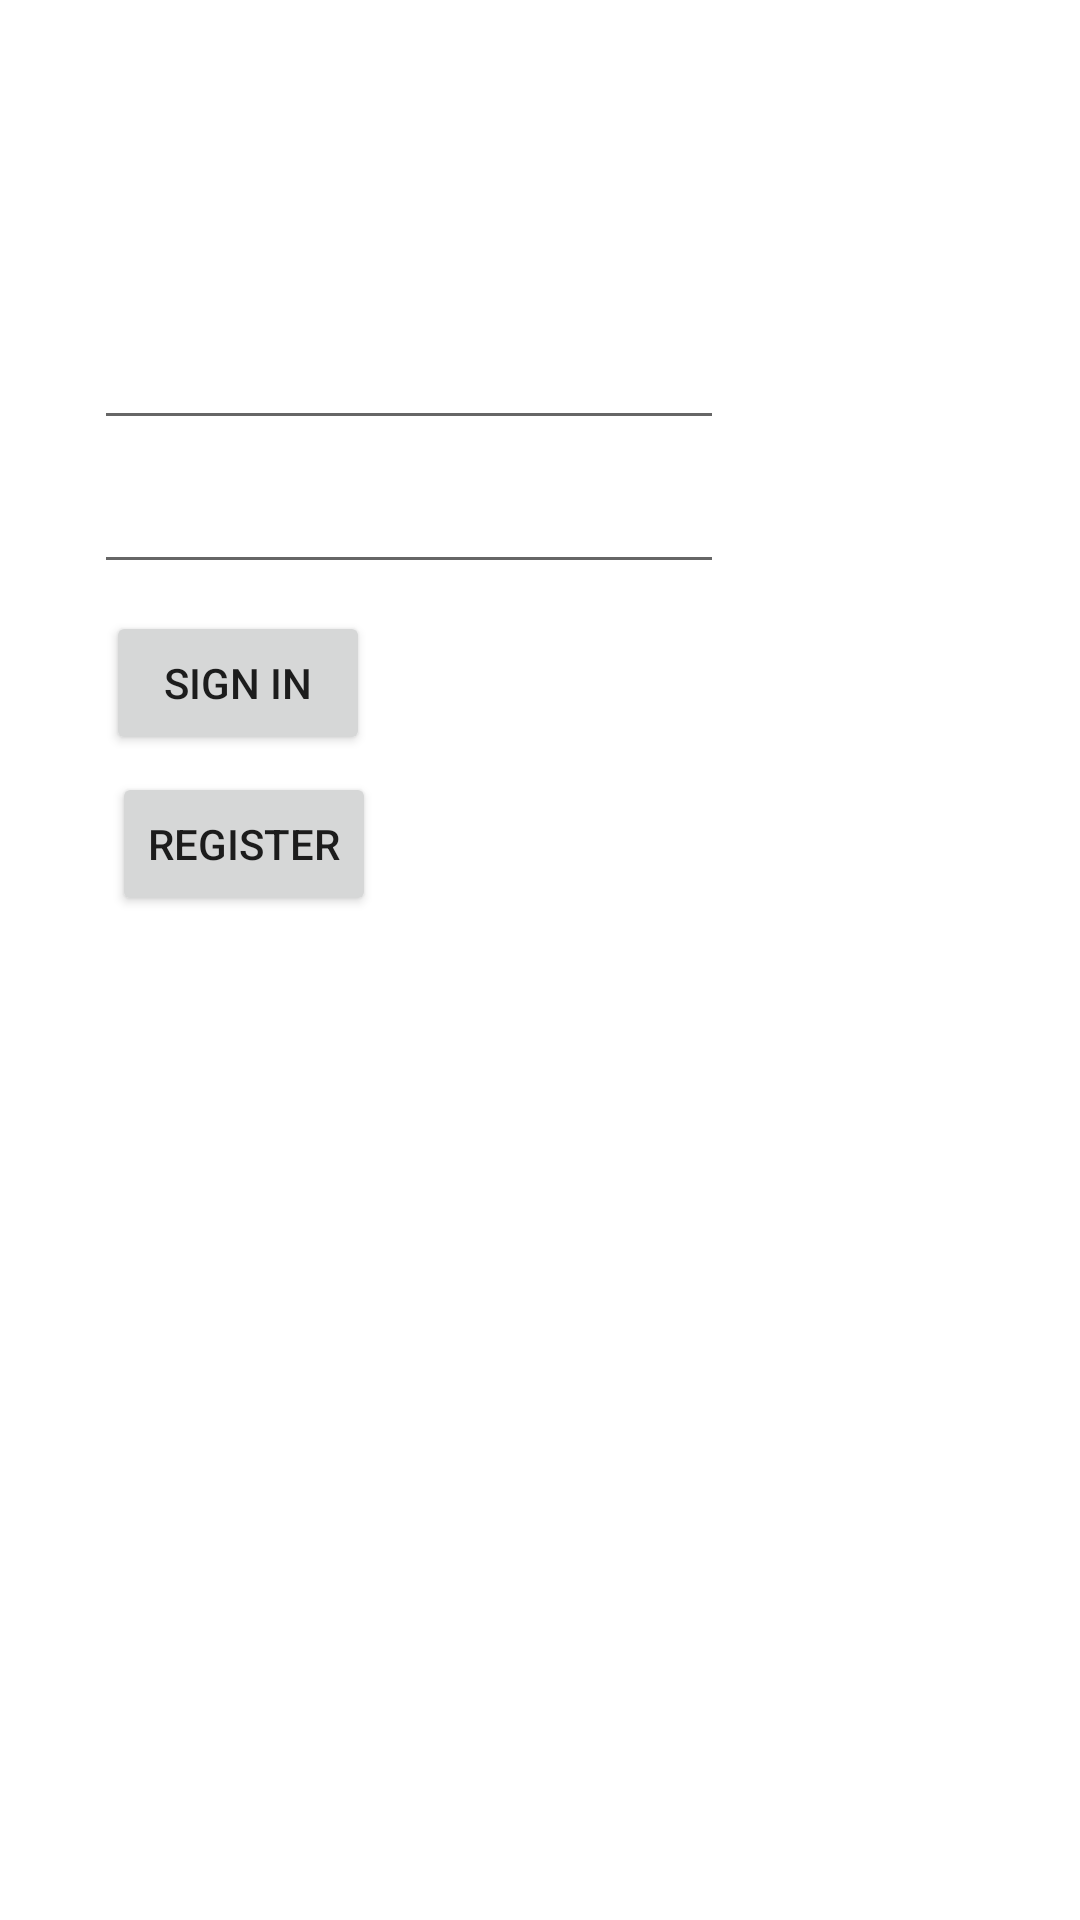

Android layout source for this screen:
<!-- AndroidManifest.xml: application theme Theme.Habitfinal -->
<!-- res/layout/activity_main.xml -->
<?xml version="1.0" encoding="utf-8"?>
<androidx.constraintlayout.widget.ConstraintLayout xmlns:android="http://schemas.android.com/apk/res/android"
    xmlns:app="http://schemas.android.com/apk/res-auto"
    xmlns:tools="http://schemas.android.com/tools"
    android:layout_width="match_parent"
    android:layout_height="match_parent"
    tools:context=".MainActivity">

    <Button
        android:id="@+id/registerlg"
        android:layout_width="wrap_content"
        android:layout_height="wrap_content"
        android:text="Register"
        app:layout_constraintBottom_toBottomOf="parent"
        app:layout_constraintEnd_toEndOf="parent"
        app:layout_constraintHorizontal_bias="0.137"
        app:layout_constraintStart_toStartOf="parent"
        app:layout_constraintTop_toBottomOf="@+id/signin"
        app:layout_constraintVertical_bias="0.017" />

    <Button
        android:id="@+id/signin"
        android:layout_width="wrap_content"
        android:layout_height="wrap_content"
        android:text="Sign In"
        app:layout_constraintBottom_toBottomOf="parent"
        app:layout_constraintEnd_toEndOf="parent"
        app:layout_constraintHorizontal_bias="0.13"
        app:layout_constraintStart_toStartOf="parent"
        app:layout_constraintTop_toBottomOf="@+id/passwordlg"
        app:layout_constraintVertical_bias="0.023" />

    <EditText
        android:id="@+id/emaillg"
        android:layout_width="wrap_content"
        android:layout_height="wrap_content"
        android:ems="10"
        android:inputType="textEmailAddress"
        app:layout_constraintBottom_toBottomOf="parent"
        app:layout_constraintEnd_toEndOf="parent"
        app:layout_constraintHorizontal_bias="0.208"
        app:layout_constraintStart_toStartOf="parent"
        app:layout_constraintTop_toTopOf="parent"
        app:layout_constraintVertical_bias="0.176" />

    <EditText
        android:id="@+id/passwordlg"
        android:layout_width="wrap_content"
        android:layout_height="wrap_content"
        android:ems="10"
        android:inputType="textPassword"
        app:layout_constraintBottom_toBottomOf="parent"
        app:layout_constraintEnd_toEndOf="parent"
        app:layout_constraintHorizontal_bias="0.208"
        app:layout_constraintStart_toStartOf="parent"
        app:layout_constraintTop_toBottomOf="@+id/emaillg"
        app:layout_constraintVertical_bias="0.015" />

</androidx.constraintlayout.widget.ConstraintLayout>
<!-- resources referenced by this layout -->
<resources>
  <style name="Theme.Habitfinal" parent="Theme.MaterialComponents.DayNight.DarkActionBar">
          
          <item name="colorPrimary">@color/purple_500</item>
          <item name="colorPrimaryVariant">@color/purple_700</item>
          <item name="colorOnPrimary">@color/white</item>
          
          <item name="colorSecondary">@color/teal_200</item>
          <item name="colorSecondaryVariant">@color/teal_700</item>
          <item name="colorOnSecondary">@color/black</item>
          
          <item name="android:statusBarColor" tools:targetApi="l">?attr/colorPrimaryVariant</item>
          
      </style>
  <!-- not gathered from this repository: default colours our renderer supplied (Android Studio template values) -->
  <color name="purple_500">#FF6200EE</color>
  <color name="purple_700">#FF3700B3</color>
  <color name="teal_200">#FF03DAC5</color>
  <color name="teal_700">#FF018786</color>
  <color name="black">#FF000000</color>
  <color name="white">#FFFFFFFF</color>
</resources>
